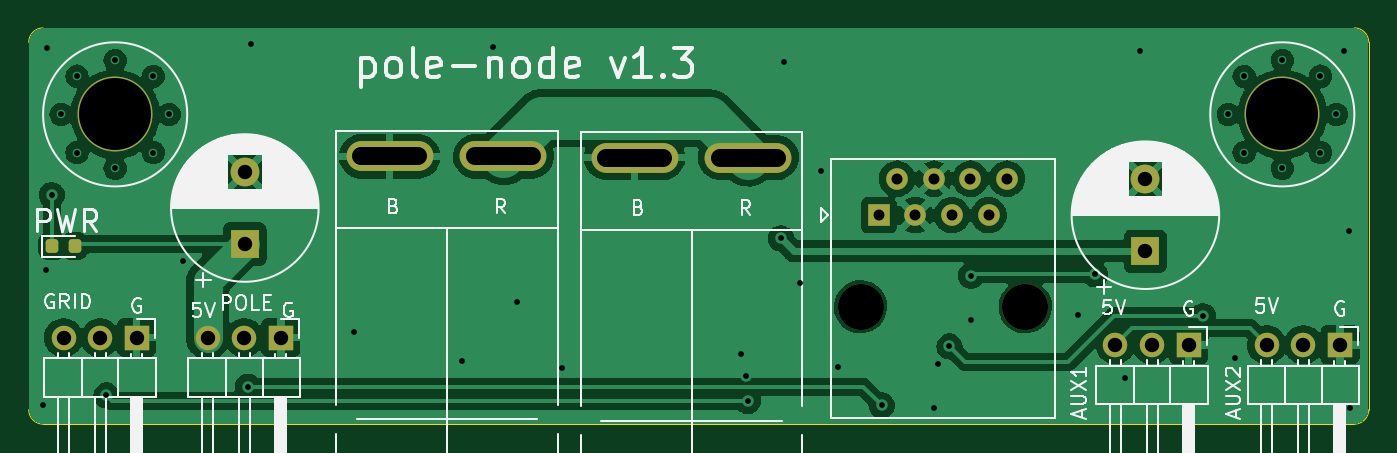
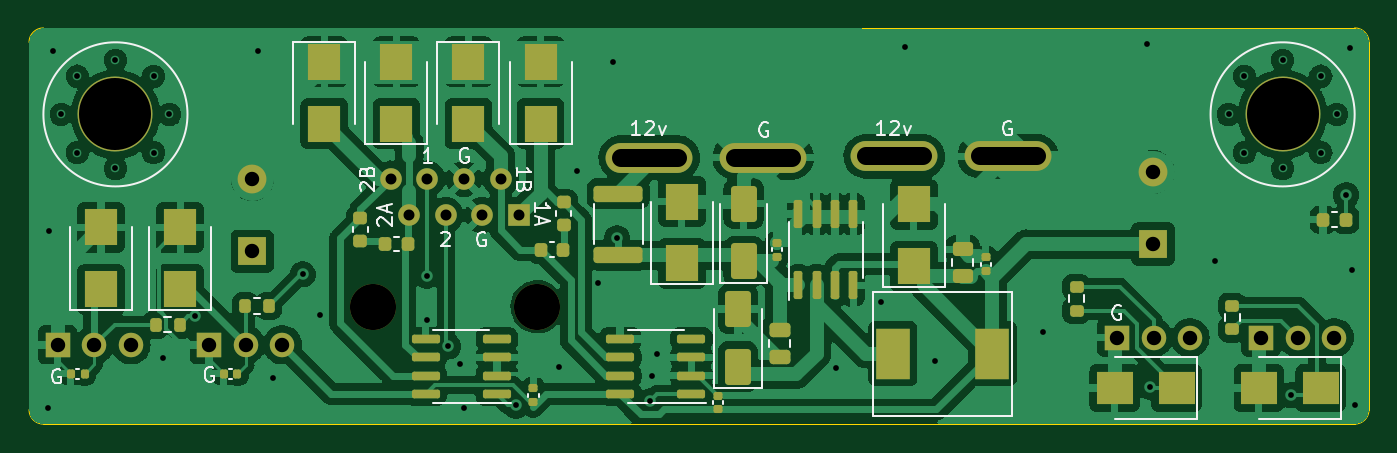
Circuit board: 11 layer files. Board 93.0 x 27.5 mm.
- bottom_copper: pole-node-B_Cu.gbl (146845 bytes)
- bottom_mask: pole-node-B_Mask.gbs (6074 bytes)
- paste: pole-node-B_Paste.gbp (4975 bytes)
- bottom_silk: pole-node-B_Silkscreen.gbo (21971 bytes)
- outline: pole-node-Edge_Cuts.gm1 (1076 bytes)
- top_copper: pole-node-F_Cu.gtl (81533 bytes)
- top_mask: pole-node-F_Mask.gts (2348 bytes)
- paste: pole-node-F_Paste.gtp (1249 bytes)
- top_silk: pole-node-F_Silkscreen.gto (49639 bytes)
- drill: pole-node-NPTH.drl (430 bytes)
- drill: pole-node-PTH.drl (1840 bytes)

=== bottom_copper: pole-node-B_Cu.gbl (146845 bytes, source omitted) ===
=== bottom_mask: pole-node-B_Mask.gbs ===
G04 #@! TF.GenerationSoftware,KiCad,Pcbnew,7.0.2-6a45011f42~172~ubuntu22.04.1*
G04 #@! TF.CreationDate,2023-05-14T21:03:13-06:00*
G04 #@! TF.ProjectId,pole-node,706f6c65-2d6e-46f6-9465-2e6b69636164,rev?*
G04 #@! TF.SameCoordinates,Original*
G04 #@! TF.FileFunction,Soldermask,Bot*
G04 #@! TF.FilePolarity,Negative*
%FSLAX46Y46*%
G04 Gerber Fmt 4.6, Leading zero omitted, Abs format (unit mm)*
G04 Created by KiCad (PCBNEW 7.0.2-6a45011f42~172~ubuntu22.04.1) date 2023-05-14 21:03:13*
%MOMM*%
%LPD*%
G01*
G04 APERTURE LIST*
G04 Aperture macros list*
%AMRoundRect*
0 Rectangle with rounded corners*
0 $1 Rounding radius*
0 $2 $3 $4 $5 $6 $7 $8 $9 X,Y pos of 4 corners*
0 Add a 4 corners polygon primitive as box body*
4,1,4,$2,$3,$4,$5,$6,$7,$8,$9,$2,$3,0*
0 Add four circle primitives for the rounded corners*
1,1,$1+$1,$2,$3*
1,1,$1+$1,$4,$5*
1,1,$1+$1,$6,$7*
1,1,$1+$1,$8,$9*
0 Add four rect primitives between the rounded corners*
20,1,$1+$1,$2,$3,$4,$5,0*
20,1,$1+$1,$4,$5,$6,$7,0*
20,1,$1+$1,$6,$7,$8,$9,0*
20,1,$1+$1,$8,$9,$2,$3,0*%
G04 Aperture macros list end*
%ADD10RoundRect,0.150000X0.150000X-0.825000X0.150000X0.825000X-0.150000X0.825000X-0.150000X-0.825000X0*%
%ADD11O,6.030000X2.070000*%
%ADD12R,1.700000X1.700000*%
%ADD13O,1.700000X1.700000*%
%ADD14C,5.200000*%
%ADD15C,3.200000*%
%ADD16R,1.500000X1.500000*%
%ADD17C,1.500000*%
%ADD18R,2.000000X2.000000*%
%ADD19C,2.000000*%
%ADD20RoundRect,0.243750X0.456250X-0.243750X0.456250X0.243750X-0.456250X0.243750X-0.456250X-0.243750X0*%
%ADD21RoundRect,0.218750X0.256250X-0.218750X0.256250X0.218750X-0.256250X0.218750X-0.256250X-0.218750X0*%
%ADD22RoundRect,0.140000X0.170000X-0.140000X0.170000X0.140000X-0.170000X0.140000X-0.170000X-0.140000X0*%
%ADD23RoundRect,0.250000X0.650000X-1.000000X0.650000X1.000000X-0.650000X1.000000X-0.650000X-1.000000X0*%
%ADD24R,2.400000X3.500000*%
%ADD25RoundRect,0.218750X0.218750X0.256250X-0.218750X0.256250X-0.218750X-0.256250X0.218750X-0.256250X0*%
%ADD26RoundRect,0.218750X-0.256250X0.218750X-0.256250X-0.218750X0.256250X-0.218750X0.256250X0.218750X0*%
%ADD27RoundRect,0.218750X-0.218750X-0.256250X0.218750X-0.256250X0.218750X0.256250X-0.218750X0.256250X0*%
%ADD28RoundRect,0.150000X-0.825000X-0.150000X0.825000X-0.150000X0.825000X0.150000X-0.825000X0.150000X0*%
%ADD29R,2.300000X2.500000*%
%ADD30RoundRect,0.140000X-0.140000X-0.170000X0.140000X-0.170000X0.140000X0.170000X-0.140000X0.170000X0*%
%ADD31R,2.500000X2.300000*%
%ADD32RoundRect,0.200000X-0.275000X0.200000X-0.275000X-0.200000X0.275000X-0.200000X0.275000X0.200000X0*%
%ADD33RoundRect,0.200000X0.200000X0.275000X-0.200000X0.275000X-0.200000X-0.275000X0.200000X-0.275000X0*%
%ADD34RoundRect,0.250000X-0.475000X0.250000X-0.475000X-0.250000X0.475000X-0.250000X0.475000X0.250000X0*%
%ADD35RoundRect,0.200000X0.275000X-0.200000X0.275000X0.200000X-0.275000X0.200000X-0.275000X-0.200000X0*%
%ADD36RoundRect,0.250000X-1.450000X0.312500X-1.450000X-0.312500X1.450000X-0.312500X1.450000X0.312500X0*%
G04 APERTURE END LIST*
D10*
X77105000Y-67875000D03*
X75835000Y-67875000D03*
X74565000Y-67875000D03*
X73295000Y-67875000D03*
X73295000Y-62925000D03*
X74565000Y-62925000D03*
X75835000Y-62925000D03*
X77105000Y-62925000D03*
D11*
X70450000Y-58910000D03*
X62550000Y-58910000D03*
D12*
X55000000Y-71500000D03*
D13*
X52460000Y-71500000D03*
X49920000Y-71500000D03*
D12*
X118000000Y-72000000D03*
D13*
X115460000Y-72000000D03*
X112920000Y-72000000D03*
D12*
X128500000Y-72000000D03*
D13*
X125960000Y-72000000D03*
X123420000Y-72000000D03*
D14*
X124500000Y-56000000D03*
D15*
X95230000Y-69350000D03*
X106660000Y-69350000D03*
D16*
X96500000Y-63000000D03*
D17*
X97770000Y-60460000D03*
X99040000Y-63000000D03*
X100310000Y-60460000D03*
X101580000Y-63000000D03*
X102850000Y-60460000D03*
X104120000Y-63000000D03*
X105390000Y-60460000D03*
D12*
X45000000Y-71500000D03*
D13*
X42460000Y-71500000D03*
X39920000Y-71500000D03*
D18*
X115000000Y-65500000D03*
D19*
X115000000Y-60500000D03*
D18*
X52500000Y-65000000D03*
D19*
X52500000Y-60000000D03*
D11*
X87450000Y-59000000D03*
X79550000Y-59000000D03*
D14*
X43500000Y-56000000D03*
D20*
X65700000Y-67237500D03*
X65700000Y-65362500D03*
D21*
X93400000Y-63687500D03*
X93400000Y-62112500D03*
D22*
X82700000Y-76480000D03*
X82700000Y-75520000D03*
X95500000Y-75980000D03*
X95500000Y-75020000D03*
D23*
X81300000Y-73500000D03*
X81300000Y-69500000D03*
D24*
X70550000Y-72600000D03*
X63650000Y-72600000D03*
D25*
X94987500Y-65400000D03*
X93412500Y-65400000D03*
D26*
X107500000Y-63212500D03*
X107500000Y-64787500D03*
D27*
X39112500Y-63300000D03*
X40687500Y-63300000D03*
D28*
X84525000Y-75405000D03*
X84525000Y-74135000D03*
X84525000Y-72865000D03*
X84525000Y-71595000D03*
X89475000Y-71595000D03*
X89475000Y-72865000D03*
X89475000Y-74135000D03*
X89475000Y-75405000D03*
X98025000Y-75405000D03*
X98025000Y-74135000D03*
X98025000Y-72865000D03*
X98025000Y-71595000D03*
X102975000Y-71595000D03*
X102975000Y-72865000D03*
X102975000Y-74135000D03*
X102975000Y-75405000D03*
D29*
X125500000Y-68150000D03*
X125500000Y-63850000D03*
D30*
X126640000Y-74000000D03*
X127600000Y-74000000D03*
D22*
X64100000Y-66880000D03*
X64100000Y-65920000D03*
D29*
X100000000Y-52350000D03*
X100000000Y-56650000D03*
X85200000Y-66350000D03*
X85200000Y-62050000D03*
D31*
X40850000Y-75000000D03*
X45150000Y-75000000D03*
X50850000Y-75000000D03*
X55150000Y-75000000D03*
D29*
X69100000Y-66550000D03*
X69100000Y-62250000D03*
D30*
X116040000Y-74000000D03*
X117000000Y-74000000D03*
D29*
X95000000Y-56650000D03*
X95000000Y-52350000D03*
X110000000Y-52350000D03*
X110000000Y-56650000D03*
X105000000Y-56650000D03*
X105000000Y-52350000D03*
X120000000Y-68150000D03*
X120000000Y-63850000D03*
D25*
X105787500Y-65000000D03*
X104212500Y-65000000D03*
D32*
X47000000Y-69275000D03*
X47000000Y-70925000D03*
D23*
X80900000Y-66200000D03*
X80900000Y-62200000D03*
D33*
X115500000Y-69300000D03*
X113850000Y-69300000D03*
D34*
X78400000Y-70950000D03*
X78400000Y-72850000D03*
D35*
X57800000Y-69625000D03*
X57800000Y-67975000D03*
D33*
X121700000Y-70600000D03*
X120050000Y-70600000D03*
D36*
X89600000Y-61500000D03*
X89600000Y-65775000D03*
D22*
X78600000Y-65880000D03*
X78600000Y-64920000D03*
M02*

=== paste: pole-node-B_Paste.gbp ===
G04 #@! TF.GenerationSoftware,KiCad,Pcbnew,7.0.2-6a45011f42~172~ubuntu22.04.1*
G04 #@! TF.CreationDate,2023-05-14T21:03:13-06:00*
G04 #@! TF.ProjectId,pole-node,706f6c65-2d6e-46f6-9465-2e6b69636164,rev?*
G04 #@! TF.SameCoordinates,Original*
G04 #@! TF.FileFunction,Paste,Bot*
G04 #@! TF.FilePolarity,Positive*
%FSLAX46Y46*%
G04 Gerber Fmt 4.6, Leading zero omitted, Abs format (unit mm)*
G04 Created by KiCad (PCBNEW 7.0.2-6a45011f42~172~ubuntu22.04.1) date 2023-05-14 21:03:13*
%MOMM*%
%LPD*%
G01*
G04 APERTURE LIST*
G04 Aperture macros list*
%AMRoundRect*
0 Rectangle with rounded corners*
0 $1 Rounding radius*
0 $2 $3 $4 $5 $6 $7 $8 $9 X,Y pos of 4 corners*
0 Add a 4 corners polygon primitive as box body*
4,1,4,$2,$3,$4,$5,$6,$7,$8,$9,$2,$3,0*
0 Add four circle primitives for the rounded corners*
1,1,$1+$1,$2,$3*
1,1,$1+$1,$4,$5*
1,1,$1+$1,$6,$7*
1,1,$1+$1,$8,$9*
0 Add four rect primitives between the rounded corners*
20,1,$1+$1,$2,$3,$4,$5,0*
20,1,$1+$1,$4,$5,$6,$7,0*
20,1,$1+$1,$6,$7,$8,$9,0*
20,1,$1+$1,$8,$9,$2,$3,0*%
G04 Aperture macros list end*
%ADD10RoundRect,0.150000X0.150000X-0.825000X0.150000X0.825000X-0.150000X0.825000X-0.150000X-0.825000X0*%
%ADD11RoundRect,0.243750X0.456250X-0.243750X0.456250X0.243750X-0.456250X0.243750X-0.456250X-0.243750X0*%
%ADD12RoundRect,0.218750X0.256250X-0.218750X0.256250X0.218750X-0.256250X0.218750X-0.256250X-0.218750X0*%
%ADD13RoundRect,0.140000X0.170000X-0.140000X0.170000X0.140000X-0.170000X0.140000X-0.170000X-0.140000X0*%
%ADD14RoundRect,0.250000X0.650000X-1.000000X0.650000X1.000000X-0.650000X1.000000X-0.650000X-1.000000X0*%
%ADD15R,2.400000X3.500000*%
%ADD16RoundRect,0.218750X0.218750X0.256250X-0.218750X0.256250X-0.218750X-0.256250X0.218750X-0.256250X0*%
%ADD17RoundRect,0.218750X-0.256250X0.218750X-0.256250X-0.218750X0.256250X-0.218750X0.256250X0.218750X0*%
%ADD18RoundRect,0.218750X-0.218750X-0.256250X0.218750X-0.256250X0.218750X0.256250X-0.218750X0.256250X0*%
%ADD19RoundRect,0.150000X-0.825000X-0.150000X0.825000X-0.150000X0.825000X0.150000X-0.825000X0.150000X0*%
%ADD20R,2.300000X2.500000*%
%ADD21RoundRect,0.140000X-0.140000X-0.170000X0.140000X-0.170000X0.140000X0.170000X-0.140000X0.170000X0*%
%ADD22R,2.500000X2.300000*%
%ADD23RoundRect,0.200000X-0.275000X0.200000X-0.275000X-0.200000X0.275000X-0.200000X0.275000X0.200000X0*%
%ADD24RoundRect,0.200000X0.200000X0.275000X-0.200000X0.275000X-0.200000X-0.275000X0.200000X-0.275000X0*%
%ADD25RoundRect,0.250000X-0.475000X0.250000X-0.475000X-0.250000X0.475000X-0.250000X0.475000X0.250000X0*%
%ADD26RoundRect,0.200000X0.275000X-0.200000X0.275000X0.200000X-0.275000X0.200000X-0.275000X-0.200000X0*%
%ADD27RoundRect,0.250000X-1.450000X0.312500X-1.450000X-0.312500X1.450000X-0.312500X1.450000X0.312500X0*%
G04 APERTURE END LIST*
D10*
X77105000Y-67875000D03*
X75835000Y-67875000D03*
X74565000Y-67875000D03*
X73295000Y-67875000D03*
X73295000Y-62925000D03*
X74565000Y-62925000D03*
X75835000Y-62925000D03*
X77105000Y-62925000D03*
D11*
X65700000Y-67237500D03*
X65700000Y-65362500D03*
D12*
X93400000Y-63687500D03*
X93400000Y-62112500D03*
D13*
X82700000Y-76480000D03*
X82700000Y-75520000D03*
X95500000Y-75980000D03*
X95500000Y-75020000D03*
D14*
X81300000Y-73500000D03*
X81300000Y-69500000D03*
D15*
X70550000Y-72600000D03*
X63650000Y-72600000D03*
D16*
X94987500Y-65400000D03*
X93412500Y-65400000D03*
D17*
X107500000Y-63212500D03*
X107500000Y-64787500D03*
D18*
X39112500Y-63300000D03*
X40687500Y-63300000D03*
D19*
X84525000Y-75405000D03*
X84525000Y-74135000D03*
X84525000Y-72865000D03*
X84525000Y-71595000D03*
X89475000Y-71595000D03*
X89475000Y-72865000D03*
X89475000Y-74135000D03*
X89475000Y-75405000D03*
X98025000Y-75405000D03*
X98025000Y-74135000D03*
X98025000Y-72865000D03*
X98025000Y-71595000D03*
X102975000Y-71595000D03*
X102975000Y-72865000D03*
X102975000Y-74135000D03*
X102975000Y-75405000D03*
D20*
X125500000Y-68150000D03*
X125500000Y-63850000D03*
D21*
X126640000Y-74000000D03*
X127600000Y-74000000D03*
D13*
X64100000Y-66880000D03*
X64100000Y-65920000D03*
D20*
X100000000Y-52350000D03*
X100000000Y-56650000D03*
X85200000Y-66350000D03*
X85200000Y-62050000D03*
D22*
X40850000Y-75000000D03*
X45150000Y-75000000D03*
X50850000Y-75000000D03*
X55150000Y-75000000D03*
D20*
X69100000Y-66550000D03*
X69100000Y-62250000D03*
D21*
X116040000Y-74000000D03*
X117000000Y-74000000D03*
D20*
X95000000Y-56650000D03*
X95000000Y-52350000D03*
X110000000Y-52350000D03*
X110000000Y-56650000D03*
X105000000Y-56650000D03*
X105000000Y-52350000D03*
X120000000Y-68150000D03*
X120000000Y-63850000D03*
D16*
X105787500Y-65000000D03*
X104212500Y-65000000D03*
D23*
X47000000Y-69275000D03*
X47000000Y-70925000D03*
D14*
X80900000Y-66200000D03*
X80900000Y-62200000D03*
D24*
X115500000Y-69300000D03*
X113850000Y-69300000D03*
D25*
X78400000Y-70950000D03*
X78400000Y-72850000D03*
D26*
X57800000Y-69625000D03*
X57800000Y-67975000D03*
D24*
X121700000Y-70600000D03*
X120050000Y-70600000D03*
D27*
X89600000Y-61500000D03*
X89600000Y-65775000D03*
D13*
X78600000Y-65880000D03*
X78600000Y-64920000D03*
M02*

=== bottom_silk: pole-node-B_Silkscreen.gbo (21971 bytes, source omitted) ===
=== outline: pole-node-Edge_Cuts.gm1 ===
G04 #@! TF.GenerationSoftware,KiCad,Pcbnew,7.0.2-6a45011f42~172~ubuntu22.04.1*
G04 #@! TF.CreationDate,2023-05-14T21:03:13-06:00*
G04 #@! TF.ProjectId,pole-node,706f6c65-2d6e-46f6-9465-2e6b69636164,rev?*
G04 #@! TF.SameCoordinates,Original*
G04 #@! TF.FileFunction,Profile,NP*
%FSLAX46Y46*%
G04 Gerber Fmt 4.6, Leading zero omitted, Abs format (unit mm)*
G04 Created by KiCad (PCBNEW 7.0.2-6a45011f42~172~ubuntu22.04.1) date 2023-05-14 21:03:13*
%MOMM*%
%LPD*%
G01*
G04 APERTURE LIST*
G04 #@! TA.AperFunction,Profile*
%ADD10C,0.050000*%
G04 #@! TD*
G04 APERTURE END LIST*
D10*
X37500000Y-76500000D02*
X37500000Y-51000000D01*
X38500000Y-50000000D02*
X129500000Y-50000000D01*
X38500000Y-50000000D02*
G75*
G03*
X37500000Y-51000000I0J-1000000D01*
G01*
X130500000Y-76500000D02*
X130500000Y-51000000D01*
X129500000Y-77500000D02*
G75*
G03*
X130500000Y-76500000I0J1000000D01*
G01*
X129500000Y-77500000D02*
X38500000Y-77500000D01*
X37500000Y-76500000D02*
G75*
G03*
X38500000Y-77500000I1000000J0D01*
G01*
X130500000Y-51000000D02*
G75*
G03*
X129500000Y-50000000I-1000000J0D01*
G01*
M02*

=== top_copper: pole-node-F_Cu.gtl (81533 bytes, source omitted) ===
=== top_mask: pole-node-F_Mask.gts (2348 bytes, source withheld) ===
=== paste: pole-node-F_Paste.gtp (1249 bytes, source withheld) ===
=== top_silk: pole-node-F_Silkscreen.gto (49639 bytes, source omitted) ===
=== drill: pole-node-NPTH.drl ===
M48
; DRILL file {KiCad 7.0.2-6a45011f42~172~ubuntu22.04.1} date Sun 14 May 2023 09:03:15 PM MDT
; FORMAT={-:-/ absolute / metric / decimal}
; #@! TF.CreationDate,2023-05-14T21:03:15-06:00
; #@! TF.GenerationSoftware,Kicad,Pcbnew,7.0.2-6a45011f42~172~ubuntu22.04.1
; #@! TF.FileFunction,NonPlated,1,2,NPTH
FMAT,2
METRIC
; #@! TA.AperFunction,NonPlated,NPTH,ComponentDrill
T1C3.200
%
G90
G05
T1
X95.23Y-69.35
X106.66Y-69.35
T0
M30

=== drill: pole-node-PTH.drl ===
M48
; DRILL file {KiCad 7.0.2-6a45011f42~172~ubuntu22.04.1} date Sun 14 May 2023 09:03:15 PM MDT
; FORMAT={-:-/ absolute / metric / decimal}
; #@! TF.CreationDate,2023-05-14T21:03:15-06:00
; #@! TF.GenerationSoftware,Kicad,Pcbnew,7.0.2-6a45011f42~172~ubuntu22.04.1
; #@! TF.FileFunction,Plated,1,2,PTH
FMAT,2
METRIC
; #@! TA.AperFunction,Plated,PTH,ViaDrill
T1C0.400
; #@! TA.AperFunction,Plated,PTH,ComponentDrill
T2C0.400
; #@! TA.AperFunction,Plated,PTH,ComponentDrill
T3C0.760
; #@! TA.AperFunction,Plated,PTH,ComponentDrill
T4C1.000
; #@! TA.AperFunction,Plated,PTH,ComponentDrill
T5C1.270
; #@! TA.AperFunction,Plated,PTH,ComponentDrill
T6C5.000
%
G90
G05
T1
X38.5Y-76.2
X38.7Y-66.8
X38.8Y-51.4
X39.1Y-61.6
X42.9Y-75.5
X48.2Y-66.2
X52.7Y-74.9
X52.9Y-51.1
X60.1Y-71.1
X67.6Y-73.1
X69.7Y-51.3
X71.4Y-69.0
X74.5Y-73.6
X86.9Y-72.6
X87.272Y-74.175
X87.4Y-75.9
X89.7Y-64.6
X89.95Y-52.35
X91.0Y-67.7
X92.5Y-59.9
X93.7Y-73.5
X96.7Y-76.2
X100.3Y-76.4
X100.6Y-73.3
X101.4Y-72.1
X102.9Y-67.2
X102.9Y-70.3
X110.3Y-69.9
X111.5Y-67.1
X113.6Y-74.3
X114.6Y-51.6
X119.0Y-70.0
X121.2Y-72.9
X128.8Y-51.6
X129.1Y-64.1
X129.2Y-76.4
T2
X39.75Y-56.0
X40.85Y-53.35
X40.85Y-58.65
X43.5Y-52.25
X43.5Y-59.75
X46.15Y-53.35
X46.15Y-58.65
X47.25Y-56.0
X120.75Y-56.0
X121.85Y-53.35
X121.85Y-58.65
X124.5Y-52.25
X124.5Y-59.75
X127.15Y-53.35
X127.15Y-58.65
X128.25Y-56.0
T3
X96.5Y-63.0
X97.77Y-60.46
X99.04Y-63.0
X100.31Y-60.46
X101.58Y-63.0
X102.85Y-60.46
X104.12Y-63.0
X105.39Y-60.46
T4
X39.92Y-71.5
X42.46Y-71.5
X45.0Y-71.5
X49.92Y-71.5
X52.46Y-71.5
X52.5Y-60.0
X52.5Y-65.0
X55.0Y-71.5
X112.92Y-72.0
X115.0Y-60.5
X115.0Y-65.5
X115.46Y-72.0
X118.0Y-72.0
X123.42Y-72.0
X125.96Y-72.0
X128.5Y-72.0
T6
X43.5Y-56.0
X124.5Y-56.0
T5
X64.53Y-58.91G85X60.57Y-58.91
G05
X72.43Y-58.91G85X68.47Y-58.91
G05
X81.53Y-59.0G85X77.57Y-59.0
G05
X89.43Y-59.0G85X85.47Y-59.0
G05
T0
M30
